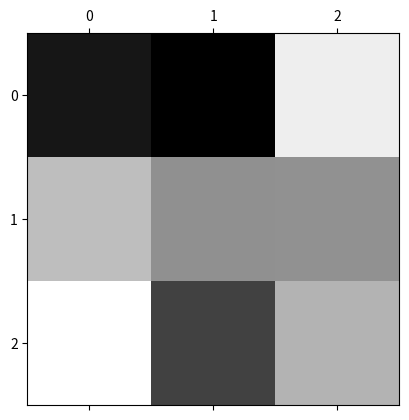
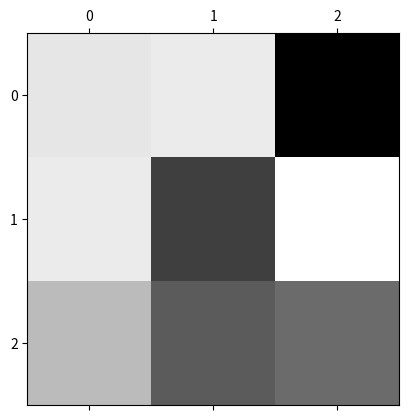
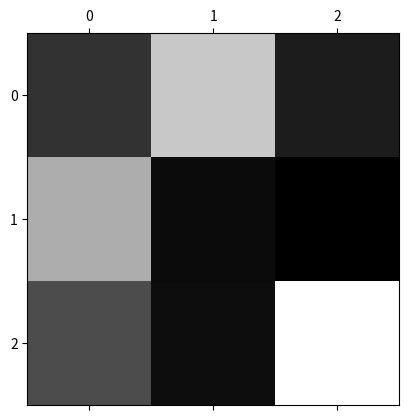

Write Python code to recreate these figures, in order.
import numpy as np
import matplotlib.pyplot as plt


filter1 = np.array([[[-0.02912225],
  [-0.03315046],
  [ 0.00967736]],

 [[ 0.00107062],
  [-0.00715093],
  [-0.00708249]],

 [[ 0.01282419],
  [-0.02135836],
  [-0.00088052]]])

filter2 = np.array([[[ 0.00301456],
  [ 0.00346279],
  [-0.01651029]],

 [[ 0.00346948],
  [-0.0111207 ],
  [ 0.00516575]],

 [[-0.00063214],
  [-0.00877737],
  [-0.00739115]]])

filter3 = np.array([[[-0.0221143 ],
  [-0.00050929],
  [-0.02537607]],

 [[-0.00438778],
  [-0.02778603],
  [-0.02946103]],

 [[-0.01843826],
  [-0.02749033],
  [ 0.00745133]]]
)
filter1 = np.reshape(filter1, (3,3))
filter2 = np.reshape(filter2, (3,3))
filter3 = np.reshape(filter3, (3,3))

plt.matshow(filter1,cmap=plt.cm.gray)
plt.matshow(filter2,cmap=plt.cm.gray)
plt.matshow(filter3,cmap=plt.cm.gray)



plt.show()
